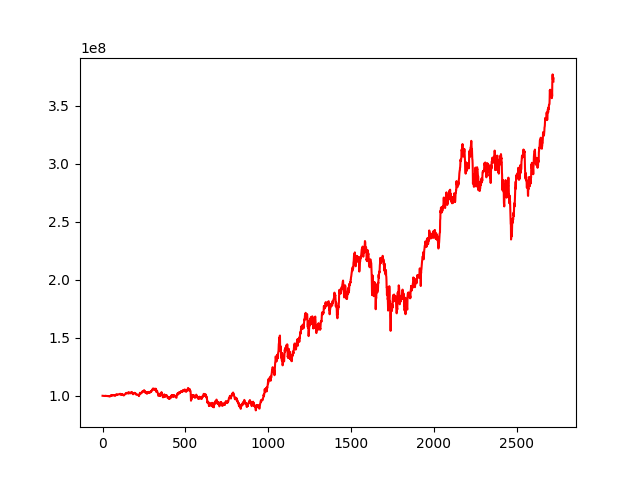

The file beside this chart, header and first rows:
, 0
0, 100000000
1, 100000084
2, 100009777
3, 99964276
4, 99955340
5, 99903421
6, 99919698
7, 99874401
8, 99905156
9, 99910515
10, 99876335
11, 99860201
12, 99890259
13, 99826142
14, 99804335
15, 99912128
16, 99945512
17, 100005994
18, 99872123
19, 99806664
20, 99824444
21, 99891727
22, 99849253
23, 99906741
24, 99871086
25, 99900427
26, 99791605
27, 99827804
28, 99856613
29, 99813143
30, 99762835
31, 99761388
32, 99706174
33, 99695561
34, 99647720
35, 99762406
36, 99723565
37, 99799395
38, 99661712
39, 99588933
40, 99639832
41, 99715498
42, 99560943
43, 99486577
44, 99472445
45, 99750053
46, 99607292
47, 99867120
48, 99983364
49, 100171558
50, 100125680
51, 100074936
52, 100298146
53, 100501908
54, 100417499
55, 100536019
56, 100504873
57, 100179395
58, 100149990
59, 100283704
... 2,663 more rows
